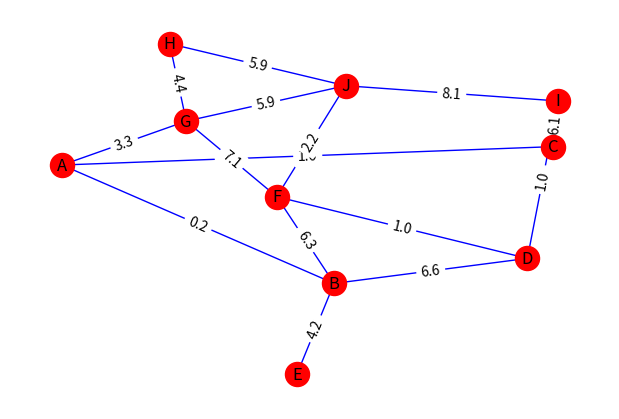
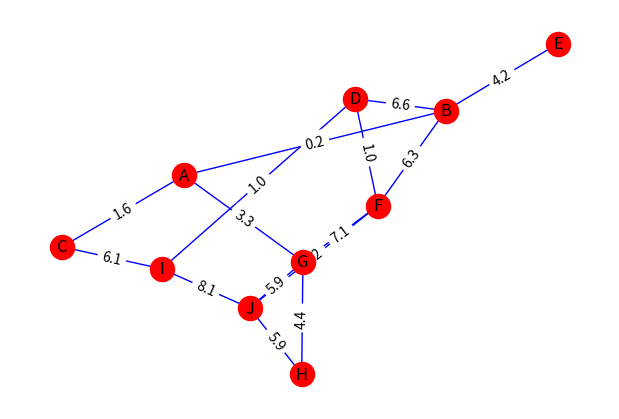

Generate these figures, in order, with matplotlib:
import networkx as nx
import random
import matplotlib.pyplot as plt
import heapq

def generate_random_topology(num_nodes,connections,max_connections = 3) -> nx.Graph:
    G = nx.Graph()

    # Generate named nodes
    nodes = []
    for i in range(0,num_nodes):
        nodes.append(chr(ord('A')+i))
        G.add_node(nodes[i],port =6000+i)

    # Start with a single node that will be the basis for the connected graph.
    connected_nodes = [nodes.pop(0)]


    # Recursisvely add unnconnected nodes to the graph randomly.
    while (len(nodes)>0 and len(G.edges()) < connections):
        node1 = random.choice(nodes)
        nodes.remove(node1)

        # From the connected nodes we select a a node that has <=3 connections. 
        node2 = random.choice(connected_nodes)
        while (G.degree()[node2]>max_connections):
            node2 = random.choice(connected_nodes)

        connected_nodes.append(node1)
        G.add_edge(node1,node2)
    


    # refresh node list so we can repeat process.
    nodes = list(G.nodes())

    # recurisevly add edges until we meet the edge requirement. Note that we have a maximum number of connections as denoted by the first variable in the funciton: max_connections.
    while (len(list(G.edges)) < connections):
        node1 = random.choice(nodes)
        while (G.degree()[node1] > max_connections):
            node1 = random.choice(nodes)
        node2 = random.choice(nodes)
        while (G.degree()[node2] > max_connections or node1 == node2):
            node2 = random.choice(nodes)


        # Check if edge already exists (if connection exists just reroll)
        if (node1,node2) in list(G.edges()) or (node2,node1) in list(G.edges()):
            pass

        G.add_edge(node1,node2)
    

    return G

# Add randomly assigned weights.
def assign_weights(G,floor = 0.1,ceiling = 9.00):
    weight = {}
    
    for key in list(G.edges()):
        weight[key] = round(random.uniform(floor,ceiling),1)

    nx.set_edge_attributes(G, values = weight, name = 'weight')
    G.edges(data=True)



# Visual Display of Graph
def display_graph(G):
    plt.figure(figsize=(6, 4))
    pos = nx.spring_layout(G)  # positions for all nodes
    labels = nx.get_edge_attributes(G,'weight')
    nx.draw(G,pos, labels={node:node for node in G.nodes()},edge_color='blue',node_color='red')
    nx.draw_networkx_edge_labels(G,pos,edge_labels=labels)
    plt.show() 
    



# Visual Display of Graph
def save_graph_png(G,name = "graph.png"):
    plt.figure(figsize=(6, 4))
    pos = nx.spring_layout(G)  # positions for all nodes
    labels = nx.get_edge_attributes(G,'weight')
    nx.draw(G,pos, labels={node:node for node in G.nodes()},edge_color='blue',node_color='red')
    nx.draw_networkx_edge_labels(G,pos,edge_labels=labels)
    plt.savefig(name)



# Export graph into config files.
def export_graph_as_config(G):
    # dictionary containing nodes & weight to given neighbour. 
    node_neighbours = {}
    for edge in G.edges():
        # Do first node:
        if edge[0] not in node_neighbours:
            node_neighbours[edge[0]] = []
        if edge[1] not in node_neighbours:
            node_neighbours[edge[1]] = []
        weight = G.get_edge_data(edge[0],edge[1])['weight']
        node_neighbours[edge[0]].append((edge[1],weight))
        node_neighbours[edge[1]].append((edge[0],weight))

    for node in sorted(list(node_neighbours.keys())):
        with open("{}config.txt".format(node),"w") as file:
            file.write(str(len(node_neighbours[node]))+"\n")
            for neighbour_tuple in node_neighbours[node]:
                file.write("{} {} {}\n".format(neighbour_tuple[0],neighbour_tuple[1],G.nodes[neighbour_tuple[0]]['port']))



# Function that takes in a graph and a starting node and outputs shortest path to all other nodes.
def routing_table(G,starting_node):



    # A node dictionary that has shortest current distance to each node (with path)
    shortest_path = {starting_node:(0,starting_node)}
    dist_index = 0
    predecessor_index = 1

    # Heap queue.
    queue = []
    unvisited_nodes = list(set(x for x in list(G.nodes()) if G.degree()[x]>0))
    curr_node = starting_node

    # Get shortest paths
    while (unvisited_nodes):
        for neighbor in G.neighbors(curr_node):
            # add all neighbors to priority queue based on total distance. Edge weight + previous total distance. 
            node_dist = (G.get_edge_data(curr_node,neighbor)['weight'])+shortest_path[curr_node][dist_index]
            predecessor = shortest_path[curr_node][predecessor_index]
            
            # if the neighbor has not yet been encountered we add it to the queue.
            if neighbor not in shortest_path:
                heapq.heappush(queue,(node_dist,neighbor))

            # if the neighbor is in the known distance dict, we check whether it is a better path. If it is, we replace it. 
            if neighbor in shortest_path:
                if shortest_path[neighbor][dist_index] > node_dist:
                    shortest_path[neighbor] = (node_dist,predecessor+neighbor)

            # If the node is not the known distance dict, we simply add it. 
            else:
                shortest_path[neighbor] = (node_dist,predecessor+neighbor)


        unvisited_nodes.remove(curr_node)

        # If queue is not empty we get next item.     
        if queue:
            curr_node = heapq.heappop(queue)[1]



    # Remove inital starting point for ease of printing (i.e., remove path A to A as its redundant)
    del shortest_path[starting_node]


    # Format routing table. 
    print(f"I am node {starting_node}")
    for node in sorted(list(shortest_path.keys())):
        print(f"Least cost path from {starting_node} to {node}: {shortest_path[node][predecessor_index]}, link cost: {round(float(shortest_path[node][dist_index]),1)}")







if __name__ == "__main__":  
    graph = generate_random_topology(10,15)  
    assign_weights(graph)
    export_graph_as_config(graph)

    display_graph(graph)    
    save_graph_png(graph)
    routing_table(graph,'A')
